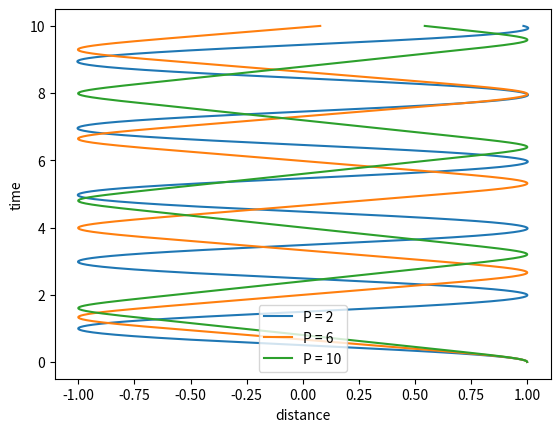
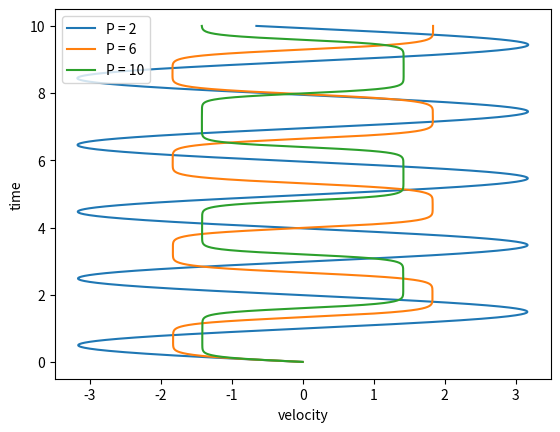
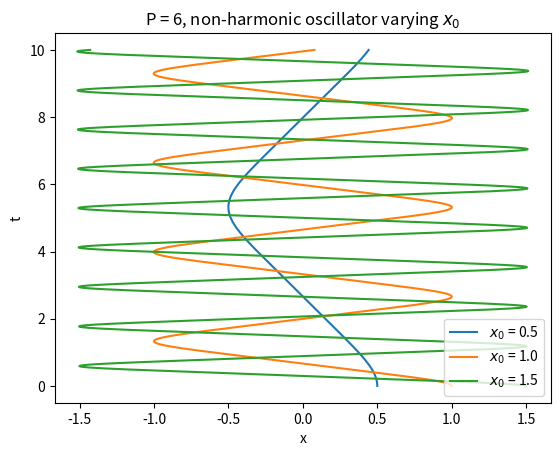

Reproduce these figures in Python, in order.
#!/usr/bin/env python3
# -*- coding: utf-8 -*-
"""
Created on Mon Oct 21 09:57:43 2019

@author: amandaash
"""

import numpy as np
import matplotlib.pyplot as plt

p = 2
v = 1
x = 0
m = 10
time_step = 0.0001
k = 3
t0 = 0
tf = 10

"""
x_val = []
v_val = []

time_array = np.arange(t0,tf, time_step)

for n in time_array:
    
    v1 = v + (time_step/m)*(-k*x**(p-1))
    x1 = x + time_step*v
    
    x_val.append(x1)
    v_val.append(v1)
    
    v1 = v
    x1 = x

plt.plot(time_array, x_val) 
plt.show()
plt.plot(time_array, v_val)
plt.show()
"""

def harmonic_oscillator(p,k,v0,x0,m,time_step,t0,tf):
    v = v0
    x = x0
    x_val = []
    v_val = []
    time_array = np.arange(t0,tf, time_step)

    for n in time_array:
    
        vf = v + (time_step/m)*(-k*x**(p-1))
        xf = x + time_step*v
    
        x_val.append(xf)
        v_val.append(vf)
        
        x = xf
        v = vf
    
    return x_val, v_val, time_array


#P_val = np.arange(2,8,2)
P_val = np.array([2,6,10])
fig1 = plt.figure()  
ax1 = fig1.add_subplot(1, 1, 1)
fig2 = plt.figure()
ax2 = fig2.add_subplot(1,1,1)

for P_value in P_val:
       x_P, v_P, t_P= harmonic_oscillator(P_value, 10, 0, 1, 1, 0.0001, 0, 10)
       ax1.plot(x_P, t_P, label = "P = {0}".format(P_value))
       ax2.plot(v_P, t_P, label = "P = {0}".format(P_value))

ax1.set_xlabel('distance')   
ax1.set_ylabel('time')       
ax1.legend()
fig1.savefig('spring_dt.pdf')
fig1.show()

ax2.set_xlabel('velocity')   
ax2.set_ylabel('time')   
ax2.legend()
fig2.savefig('spring_vt.pdf')
fig2.show()

#amplitude - frequency things: 
fig3 = plt.figure()
ax3 = fig3.add_subplot(1,1,1)
x_ic = np.arange(0.5,2.0,0.5)
for amplitude in x_ic: 
    x_a, v_a, t_a = harmonic_oscillator(6, 10, 0, amplitude, 1, 0.0001, 0, 10)
    ax3.plot(x_a, t_a, label = '$x_0$ = {0}'.format(amplitude))
ax3.set_title('P = 6, non-harmonic oscillator varying $x_0$')
ax3.set_xlabel('x')
ax3.set_ylabel('t')
ax3.legend()
fig3.savefig('non_harmonic_amplitude.pdf')
fig3.show()
